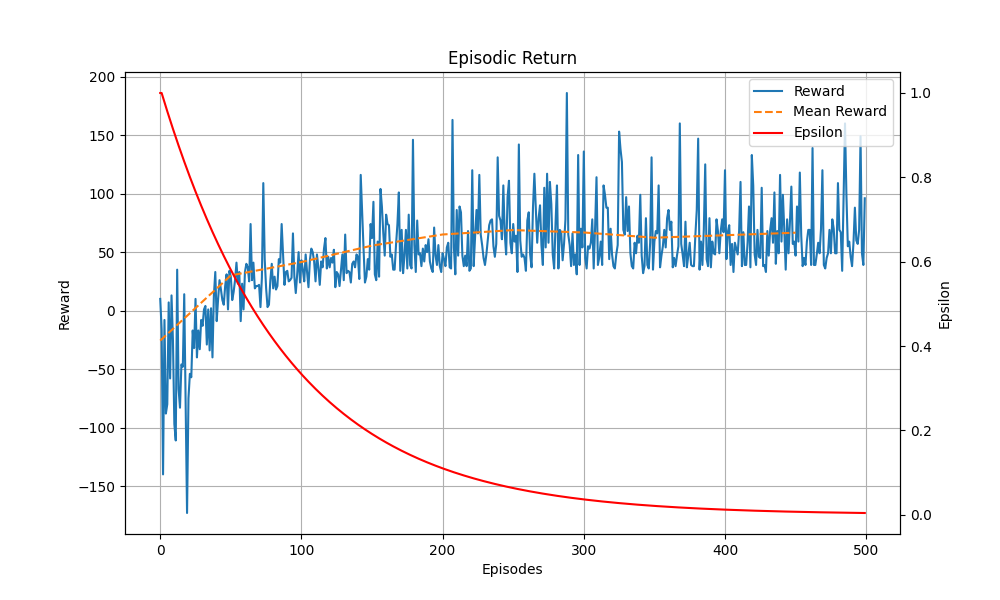

The data file committed next to this chart (first rows):
Episodes, Episodic Return, Scores, Epsilon
1, 10, 1, 1.0
2, -16, 1, 1.0
3, -140, 4, 0.989
4, -8, 4, 0.9781
5, -88, 4, 0.9673
6, -80, 5, 0.9566
7, 7, 1, 0.946
8, -58, 5, 0.9356
9, 13, 4, 0.9253
10, -25, 4, 0.9151
11, -97, 4, 0.905
12, -111, 4, 0.895
13, 35, 7, 0.8851
14, -67, 4, 0.8753
15, -83, 4, 0.8657
16, -46, 4, 0.8561
17, -48, 5, 0.8467
18, 14, 2, 0.8373
19, -82, 4, 0.8281
20, -173, 6, 0.8189
21, -75, 5, 0.8099
22, -54, 4, 0.801
23, -57, 4, 0.7921
24, -17, 3, 0.7834
25, -32, 4, 0.7747
26, 10, 4, 0.7662
27, -40, 4, 0.7577
28, -17, 5, 0.7494
29, -33, 4, 0.7411
30, -8, 6, 0.7329
31, -13, 6, 0.7248
32, 1, 4, 0.7168
33, 4, 4, 0.7089
34, -29, 4, 0.7011
35, 1, 4, 0.6934
36, -34, 4, 0.6857
37, 2, 4, 0.6781
38, -40, 4, 0.6707
39, 13, 5, 0.6633
40, 33, 5, 0.6559
41, -9, 4, 0.6487
42, 10, 5, 0.6415
43, 26, 5, 0.6345
44, 18, 4, 0.6275
45, 9, 4, 0.6205
46, 5, 4, 0.6137
47, 21, 4, 0.6069
48, 31, 5, 0.6002
49, 1, 4, 0.5936
50, 34, 7, 0.587
51, 29, 4, 0.5806
52, 9, 5, 0.5742
53, 16, 4, 0.5678
54, 26, 4, 0.5616
55, 41, 5, 0.5554
56, 23, 5, 0.5492
57, 33, 6, 0.5432
58, -9, 4, 0.5372
59, 23, 4, 0.5313
60, 1, 4, 0.5254
... 440 more rows
